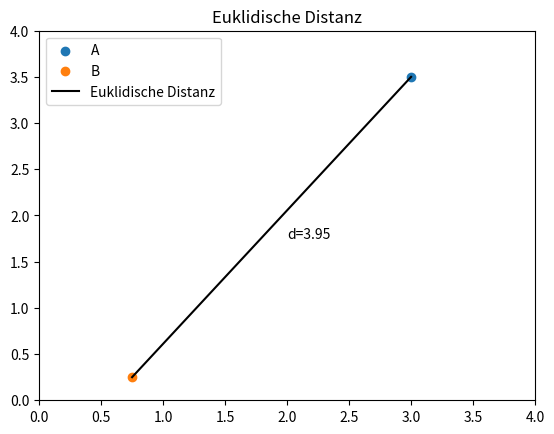

Source code (Python): (Note: this script raises an exception after producing the figure.)
import numpy as np
import matplotlib.pyplot as plt

x = np.array([3, 3.5])
y = np.array([.75, 0.25])

# Euclidean distance
d = np.sqrt(np.sum((x - y) ** 2))
fig, axs = plt.subplots()
# axs.scatter(x[0], x[1], label='A')
axs.scatter(x[0], x[1], label='A')
axs.scatter(y[0], y[1], label='B')
plt.plot([x[0], y[0]], [x[1], y[1]], label='Euklidische Distanz', color='black')
axs.legend()
axs.annotate(f'd={np.round(d, 2)}', (2.0, 1.75))
axs.set(xlim=(0, 4), ylim=(0, 4), title='Euklidische Distanz')
fig.savefig(f'../figures/Euclidean_Distance.png')
plt.show()

# Manhattan distance
d = np.sum(np.abs((x - y)))
fig, axs = plt.subplots()
# axs.scatter(x[0], x[1], label='A')
axs.scatter(x[0], x[1], label='A')
axs.scatter(y[0], y[1], label='B')
plt.plot([x[0], x[0], y[0]], [x[1], y[1], y[1]], label='Manhattan Distanz', color='black')
axs.legend()
axs.annotate(f'd={np.round(d, 2)}', (1.75, .5))
axs.set(xlim=(0, 4), ylim=(0, 4), title='Manhattan Distanz')
fig.savefig(f'../figures/Manhattan_Distance.png')
plt.show()

# Cosine distance
d = 1 - (np.dot(y, x)) / (np.sqrt(np.dot(y, y)) * np.sqrt(np.dot(x, x)))
fig, axs = plt.subplots()
# axs.scatter(x[0], x[1], label='A')
axs.scatter(x[0], x[1], label='A')
axs.scatter(y[0], y[1], label='B')
plt.plot([0, x[0]], [0, x[1]], color='black', label='Ortsvektoren')
plt.plot([0, y[0]], [0, y[1]], color='black')
axs.legend()
axs.annotate(f'd={np.round(d, 2)}', (.75, .5))
axs.set(xlim=(0, 4), ylim=(0, 4), title='Cosine Distanz')
fig.savefig(f'../figures/Cosine_Distance.png')
plt.show()

# Selection of distance metrics
fig, axs = plt.subplots()
axs.scatter(x[0], x[1], label='A')
axs.scatter(y[0], y[1], label='B')
axs.scatter(1.0, 1.0, label='?', color='gray')
axs.legend()
axs.set(xlim=(0, 4), ylim=(0, 4), title='Auswahl der Distanzmetrik')
fig.savefig(f'../figures/Distance_Metrics_Selection.png')
plt.show()
